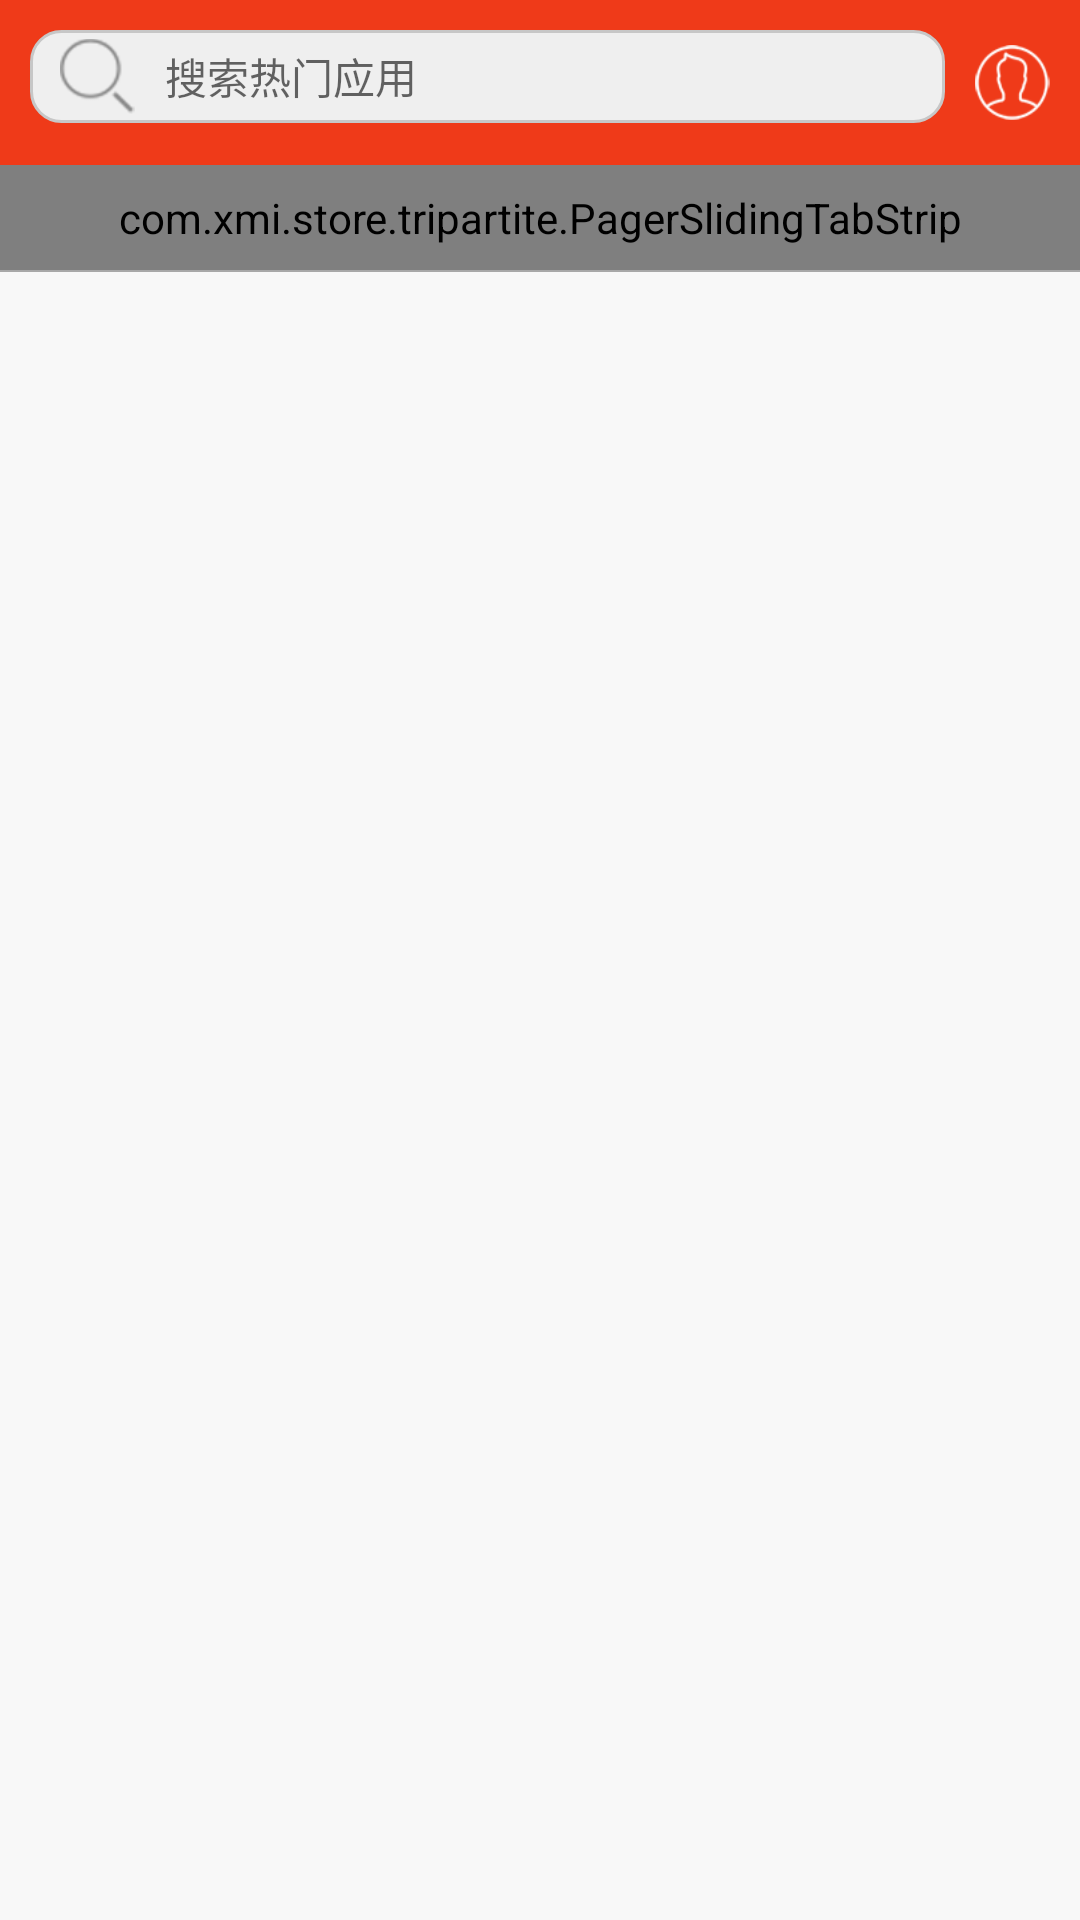

Android layout source for this screen:
<!-- AndroidManifest.xml: application theme DayTheme -->
<!-- res/layout/activity_main.xml -->
<LinearLayout xmlns:android="http://schemas.android.com/apk/res/android"
              xmlns:tools="http://schemas.android.com/tools"
              android:layout_width="match_parent"
              android:layout_height="match_parent"
              android:background="@color/background_color"
              android:fitsSystemWindows="true"
              android:orientation="vertical"
    >

    <LinearLayout
        android:layout_width="match_parent"
        android:layout_height="wrap_content"
        android:background="@color/status_bar_bg"
        android:orientation="vertical"
        >

        <RelativeLayout
            android:id="@+id/rl_title"
            android:layout_width="match_parent"
            android:layout_height="55dp"
            >

            <ImageView
                android:id="@+id/iv_info"
                android:layout_width="25dp"
                android:layout_height="25dp"
                android:layout_alignParentRight="true"
                android:layout_centerVertical="true"
                android:layout_marginRight="10dp"
                android:scaleType="centerCrop"
                android:src="@mipmap/icon_user"
                />

            <TextView
                android:id="@+id/tv_search"
                android:layout_width="match_parent"
                android:layout_height="31dp"
                android:layout_margin="10dp"
                android:layout_toLeftOf="@id/iv_info"
                android:background="@drawable/search_bg"
                android:drawableLeft="@mipmap/icon_search"
                android:drawablePadding="10dp"
                android:gravity="center_vertical"
                android:hint="搜索热门应用"
                android:paddingLeft="10dp"
                android:singleLine="true"
                android:textColor="@color/text_898989"
                android:textSize="14sp"
                />

        </RelativeLayout>

        <RelativeLayout
            android:layout_width="match_parent"
            android:layout_height="35dp"
            >

            <LinearLayout
                android:id="@+id/ll_tab_menu"
                android:layout_width="wrap_content"
                android:layout_height="35dp"
                android:layout_alignParentRight="true"
                android:orientation="horizontal"
                android:paddingLeft="10dp"
                android:paddingRight="10dp"
                >

                <ImageView
                    android:id="@+id/iv_tab_menu"
                    android:layout_width="25dp"
                    android:layout_height="25dp"
                    android:layout_gravity="center_vertical"
                    android:scaleType="center"
                    />

            </LinearLayout>

            <com.xmi.store.tripartite.PagerSlidingTabStrip
                android:id="@+id/tabs"
                android:layout_width="fill_parent"
                android:layout_height="fill_parent"
                android:background="@color/white"
                />

        </RelativeLayout>


    </LinearLayout>

    <View
        android:layout_width="match_parent"
        android:layout_height="0.5dp"
        android:background="@color/border_color"
        />

    <android.support.v4.view.ViewPager
        android:id="@+id/pager"
        android:layout_width="match_parent"
        android:layout_height="match_parent"
        />


</LinearLayout>
<!-- resources referenced by this layout -->
<resources>
  <color name="background_color">#fff8f8f8</color>
  <color name="border_color">#A8A8A8</color>
  <color name="status_bar_bg">#EF3A19</color>
  <color name="text_898989">#898989</color>
  <color name="white">#fff</color>
  <!-- drawable search_bg (drawable) -->
  <?xml version="1.0" encoding="utf-8"?>
  <shape xmlns:android="http://schemas.android.com/apk/res/android"
                 android:shape="rectangle"
      >
  <corners android:radius="10dp"/>
  
  <stroke android:color="@color/province_line_border" android:width="1dp"/>
  
  <solid android:color="@color/search_bg"/>
  
  </shape>
  <!-- mipmap icon_search: png bitmap (mipmap-xhdpi, 2381 bytes) -->
  <!-- mipmap icon_user: png bitmap (mipmap-xhdpi, 2985 bytes) -->
  <style name="DayTheme" parent="AppTheme">
          <item name="root_view_bg">@mipmap/bg_day</item>
          <item name="btn_bg">@color/white_btn_color</item>
          <item name="text_color">@color/black_tx_color</item>
      </style>
  <color name="province_line_border">#C7C7C7</color>
  <color name="search_bg">#efefef</color>
  <style name="AppTheme" parent="Theme.AppCompat.Light.DarkActionBar">
          
      </style>
  <color name="white_btn_color">#3BB32E</color>
  <color name="black_tx_color">#333333</color>
</resources>
